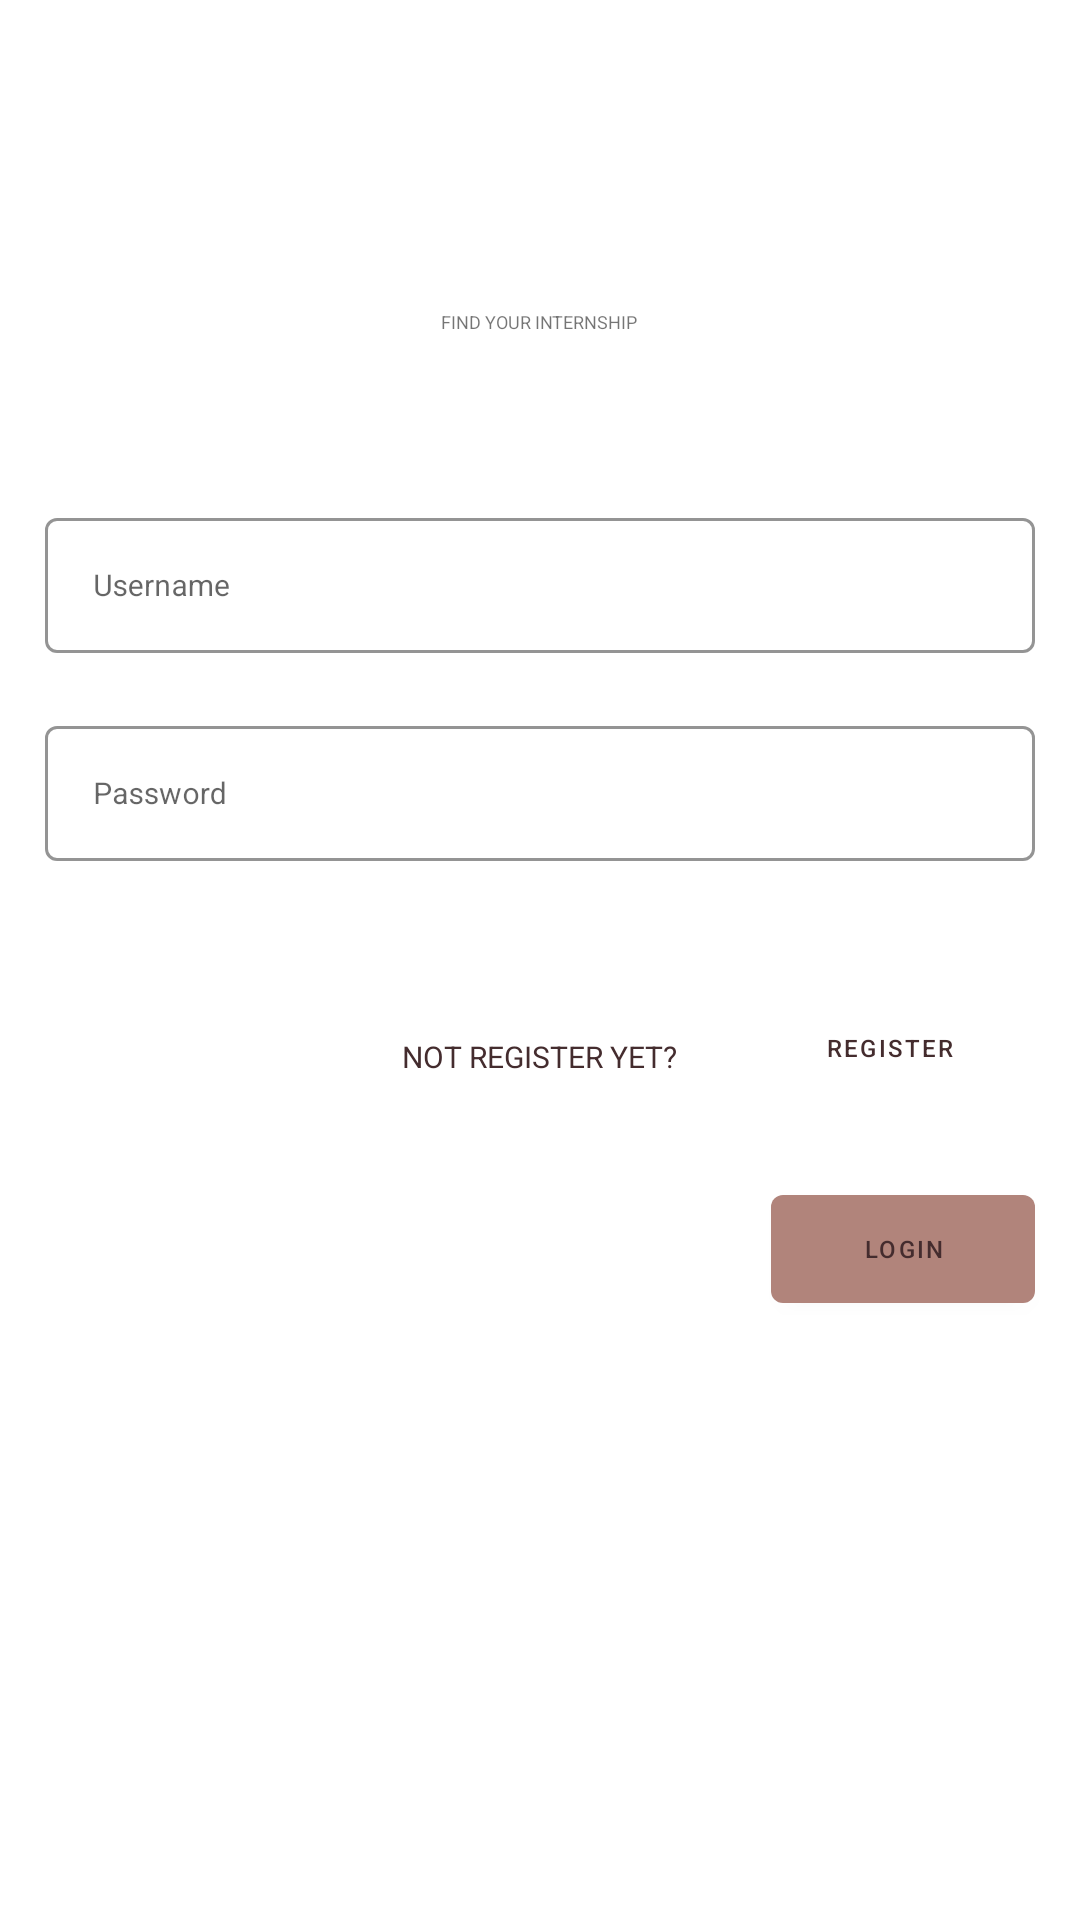

Android layout source for this screen:
<!-- AndroidManifest.xml: application theme AppTheme -->
<!-- res/layout/activity_main.xml -->
<?xml version="1.0" encoding="utf-8"?>
<ScrollView xmlns:android="http://schemas.android.com/apk/res/android"
    xmlns:app="http://schemas.android.com/apk/res-auto"
    xmlns:tools="http://schemas.android.com/tools"
    android:layout_width="match_parent"
    android:layout_height="match_parent"
    android:background="@color/loginPageBackgroundColor"
    tools:context=".MainActivity">

    <LinearLayout
        android:layout_width="match_parent"
        android:layout_height="wrap_content"
        android:clipChildren="false"
        android:clipToPadding="false"
        android:orientation="vertical"
        android:padding="15dp"
        android:paddingTop="6dp">

         <ImageView
            android:layout_width="44dp"
            android:layout_height="44dp"
            android:layout_gravity="center_horizontal"
            android:layout_marginTop="38dp"
            android:layout_marginBottom="6dp"
            app:srcCompat="@drawable/shr_logo" />

        <TextView
            android:layout_width="wrap_content"
            android:layout_height="wrap_content"
            android:layout_gravity="center_horizontal"
            android:layout_marginBottom="55dp"
            android:text="@string/app_name"
            android:textAllCaps="true"
            android:textSize="6sp" />

        <com.google.android.material.textfield.TextInputLayout
            android:id="@+id/username_input_text"
            android:layout_width="match_parent"
            style="@style/Widget.AppTheme.TextInputLayout"
            android:layout_height="wrap_content"
            android:layout_marginBottom="10dp"
            android:hint="@string/shr_hint_username">

            <com.google.android.material.textfield.TextInputEditText
                android:id="@+id/username_edit_text"
                android:layout_width="match_parent"
                android:layout_height="45dp"
                android:inputType="text"
                android:textSize="10dp"
                android:maxLines="1" />
        </com.google.android.material.textfield.TextInputLayout>

        <com.google.android.material.textfield.TextInputLayout
            android:id="@+id/password_text_input"
            android:layout_width="match_parent"
            android:layout_height="wrap_content"
            android:layout_marginBottom="10dp"
            android:hint="@string/shr_hint_password"
            style="@style/Widget.AppTheme.TextInputLayout"
            app:errorEnabled="true">

            <com.google.android.material.textfield.TextInputEditText
                android:id="@+id/password_edit_text"
                android:layout_width="match_parent"
                android:layout_height="45dp"
                android:inputType="textPassword"
                android:textSize="10dp"/>
        </com.google.android.material.textfield.TextInputLayout>

        <RelativeLayout
            android:layout_width="match_parent"
            android:layout_height="130dp">

            <com.google.android.material.button.MaterialButton
                android:id="@+id/login_button"
                style="@style/Widget.AppTheme.Button"
                android:layout_width="wrap_content"
                android:layout_height="wrap_content"
                android:layout_alignParentTop="true"
                android:layout_alignParentEnd="true"
                android:layout_alignParentRight="true"
                android:layout_marginTop="67dp"
                android:layout_marginEnd="0dp"
                android:layout_marginRight="0dp"
                android:text="Login"
                android:textSize="8dp" />

            <TextView
                style="@style/Widget.AppTheme.TextInputLayout"
                android:layout_width="wrap_content"
                android:layout_height="wrap_content"
                android:layout_gravity="center_horizontal"
                android:layout_marginTop="20dp"
                android:layout_marginEnd="27dp"
                android:layout_marginRight="27dp"
                android:layout_toStartOf="@id/register_button"
                android:layout_toLeftOf="@id/register_button"
                android:text="Not register yet?"
                android:textAllCaps="true"
                android:textSize="10sp" />

            <com.google.android.material.button.MaterialButton
                android:id="@+id/register_button"
                style="@style/Widget.AppTheme.Button.TextButton"
                android:layout_width="wrap_content"
                android:layout_height="wrap_content"
                android:layout_marginEnd="-84dp"
                android:layout_marginRight="-84dp"
                android:layout_toStartOf="@id/login_button"
                android:layout_toLeftOf="@id/login_button"
                android:text="Register"
                android:textSize="8dp" />

        </RelativeLayout>
    </LinearLayout>
</ScrollView>
<!-- resources referenced by this layout -->
<resources>
  <color name="loginPageBackgroundColor">#FFFFFF</color>
  <string name="app_name">Find your Internship</string>
  <string name="shr_hint_password">Password</string>
  <string name="shr_hint_username">Username</string>
  <style name="Widget.AppTheme.Button" parent="Widget.MaterialComponents.Button">
          <item name="android:textColor">?android:attr/textColorPrimary</item>
          <item name="backgroundTint">?attr/colorPrimaryDark</item>
      </style>
  <style name="Widget.AppTheme.Button.TextButton" parent="Widget.MaterialComponents.Button.TextButton">
          <item name="android:textColor">?android:attr/textColorPrimary</item>
      </style>
  <style name="Widget.AppTheme.TextInputLayout" parent="Widget.MaterialComponents.TextInputLayout.OutlinedBox">
          <item name="hintTextAppearance">@style/TextAppearance.AppTheme.TextInputLayout.HintText</item>
          <item name="hintTextColor">@color/textColorPrimary</item>
          <item name="android:paddingBottom">8dp</item>
          <item name="boxStrokeColor">@color/textInputOutlineColor</item>
      </style>
  <style name="AppTheme" parent="Theme.MaterialComponents.Light.NoActionBar">
          
          <item name="colorPrimary">@color/colorPrimary</item>
          <item name="colorPrimaryDark">@color/colorPrimaryDark2</item>
          <item name="colorAccent">@color/colorAccent</item>
          <item name="android:textColorPrimary">@color/textColorPrimary</item>
      </style>
  <style name="TextAppearance.AppTheme.TextInputLayout.HintText" parent="TextAppearance.MaterialComponents.Subtitle2">
          <item name="android:textColor">?android:attr/textColorPrimary</item>
      </style>
  <color name="textColorPrimary">#442C2E</color>
  <color name="textInputOutlineColor">#CF9B91</color>
  <color name="colorPrimary">#E0E0E0</color>
  <color name="colorPrimaryDark2">#B1847B</color>
  <color name="colorAccent">#FAEDE9</color>
</resources>
